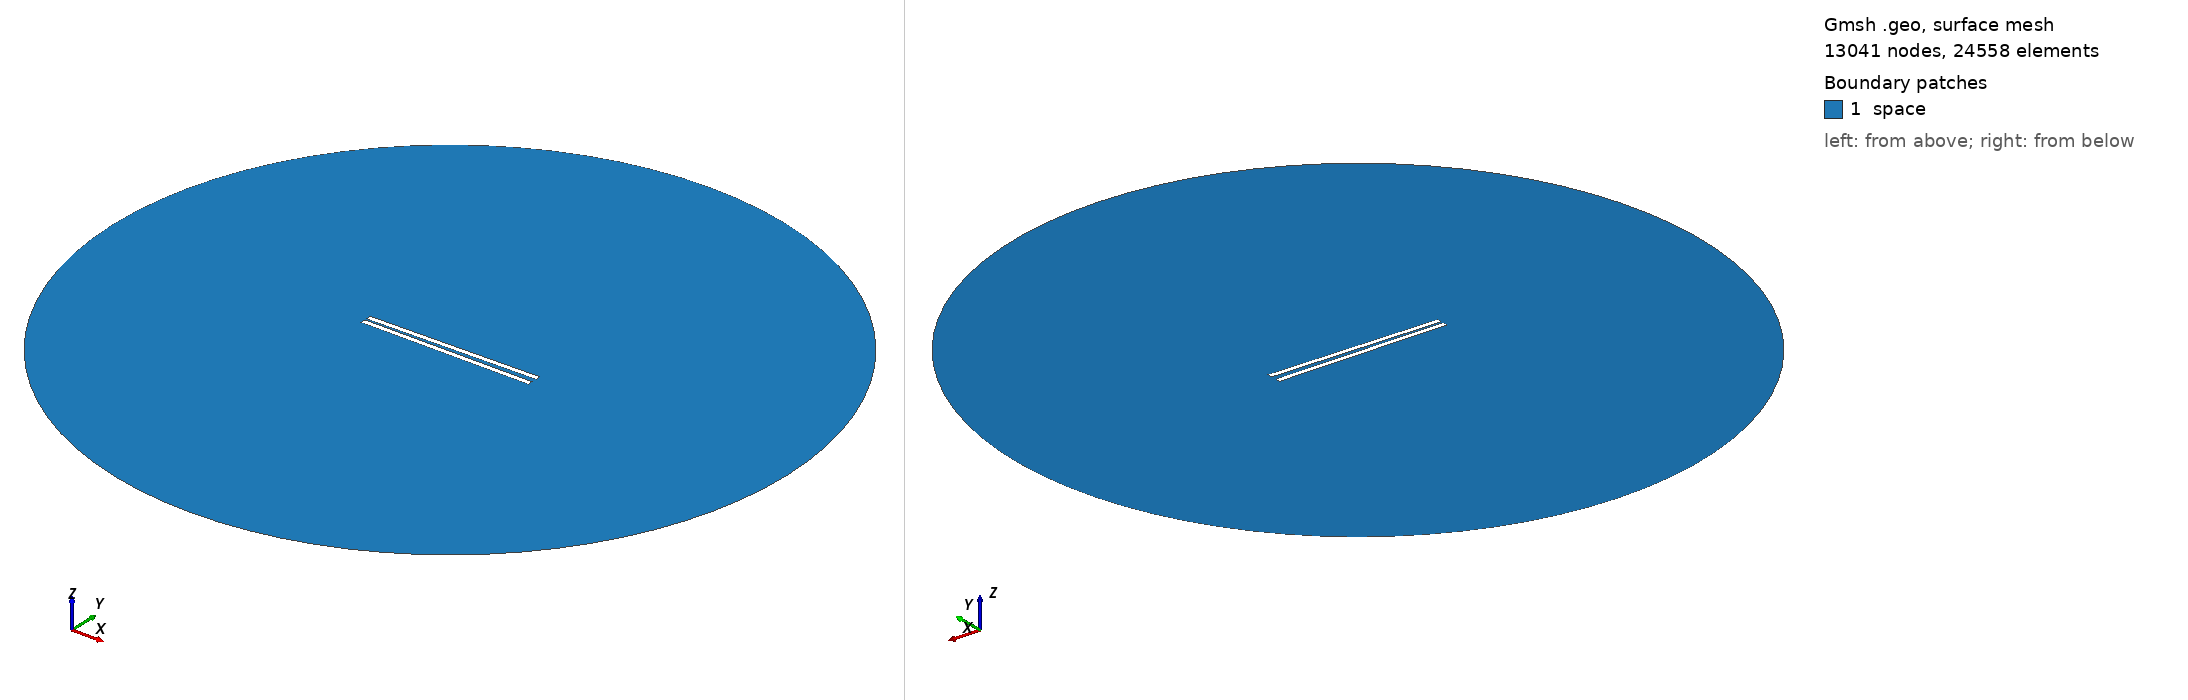

Gmsh geometry script, surface-meshed: 13041 nodes, 24558 surface elements. Boundary patches (legend numbers): 1 space. Left view from above one corner, right view from below the opposite corner. Legend entries are the model's physical surfaces. The drawing asked Gmsh for element sizes between 1% and 20% of the model's largest extent; the script's own settings can give other sizes.

=== 651.geo (drawn) ===
// Set the geometry kernel
SetFactory("OpenCASCADE");

//---------------------------------------
// Rectangles
//---------------------------------------

// Rectangle 1 (top)
Point(1) = {-49.56666666666667, 1.0277777777777777, 0, 1.0};
Point(2) = {49.56666666666667, 1.0277777777777777, 0, 1.0};
Point(3) = {49.56666666666667, 4.161111111111111, 0, 1.0};
Point(4) = {-49.56666666666667, 4.161111111111111, 0, 1.0};

Line(1) = {1, 2};
Line(2) = {2, 3};
Line(3) = {3, 4};
Line(4) = {4, 1};

Line Loop(1) = {1, 2, 3, 4};
Plane Surface(1) = {1};

Rotate { {0, 0, 1}, {0,  1.0277777777777777,  0}, 0.017 } {
  Surface{1};
}

// Rectangle 2 (bottom)
Point(5) = {-49.56666666666667, -1.0277777777777777, 0, 1.0};
Point(6) = {49.56666666666667, -1.0277777777777777, 0, 1.0};
Point(7) = {49.56666666666667, -4.161111111111111, 0, 1.0};
Point(8) = {-49.56666666666667, -4.161111111111111, 0, 1.0};

Line(5) = {5, 6};
Line(6) = {6, 7};
Line(7) = {7, 8};
Line(8) = {8, 5};

Line Loop(2) = {5, 6, 7, 8};
Plane Surface(2) = {2}; 


//---------------------------------------
// Circle
//---------------------------------------

// Define points
Point(9) = {0, 0, 0};        // Center
Point(10) = {200, 0, 0};     // Start point
Point(11) = {0, 200, 0};     // 90 degrees
Point(12) = {-200, 0, 0};    // 180 degrees
Point(13) = {0, -200, 0};    // 270 degrees

// Define circle arcs (each needs start, center, end)
Circle(9) = {10, 9, 11};
Circle(10) = {11, 9, 12};
Circle(11) = {12, 9, 13};
Circle(12) = {13, 9, 10};

// Define curve loop and surface if needed
Curve Loop(3) = {9, 10, 11, 12};
Surface(3) = {3};

// Subtract Rectangles from Circle
BooleanDifference{ Surface{3}; Delete; }{ Surface{1}; Surface{2}; Delete; }

//---------------------------------------
// Transfinite Lines and Surface
//---------------------------------------
r = 7;
Transfinite Line {1, 3} = 50*r Using Progression 1;
Transfinite Line {2, 4} = 2*r Using Progression 1;
Transfinite Line {5, 7} = 50*r Using Progression 1;
Transfinite Line {6, 8} = 2*r Using Progression 1;
Transfinite Line {9, 10, 11, 12} = 20 Using Progression 1;

//---------------------------------------
// Define Physical Groups
//---------------------------------------                

//--- Physical Curves
// Physical groups for boundaries
Physical Line("force_segment", 10) = {1};
Physical Line("upper_plate", 11) = {2, 3, 4};
Physical Line("lower_plate", 12) = {5, 6, 7, 8};
Physical Line("boundary", 20) = {9, 10, 11, 12};

//--- Physical Surfaces
Physical Surface("space", 30) = {3};

//---------------------------------------
// 6. Generate the Mesh
//---------------------------------------
Mesh 2;  // 2D mesh generation
